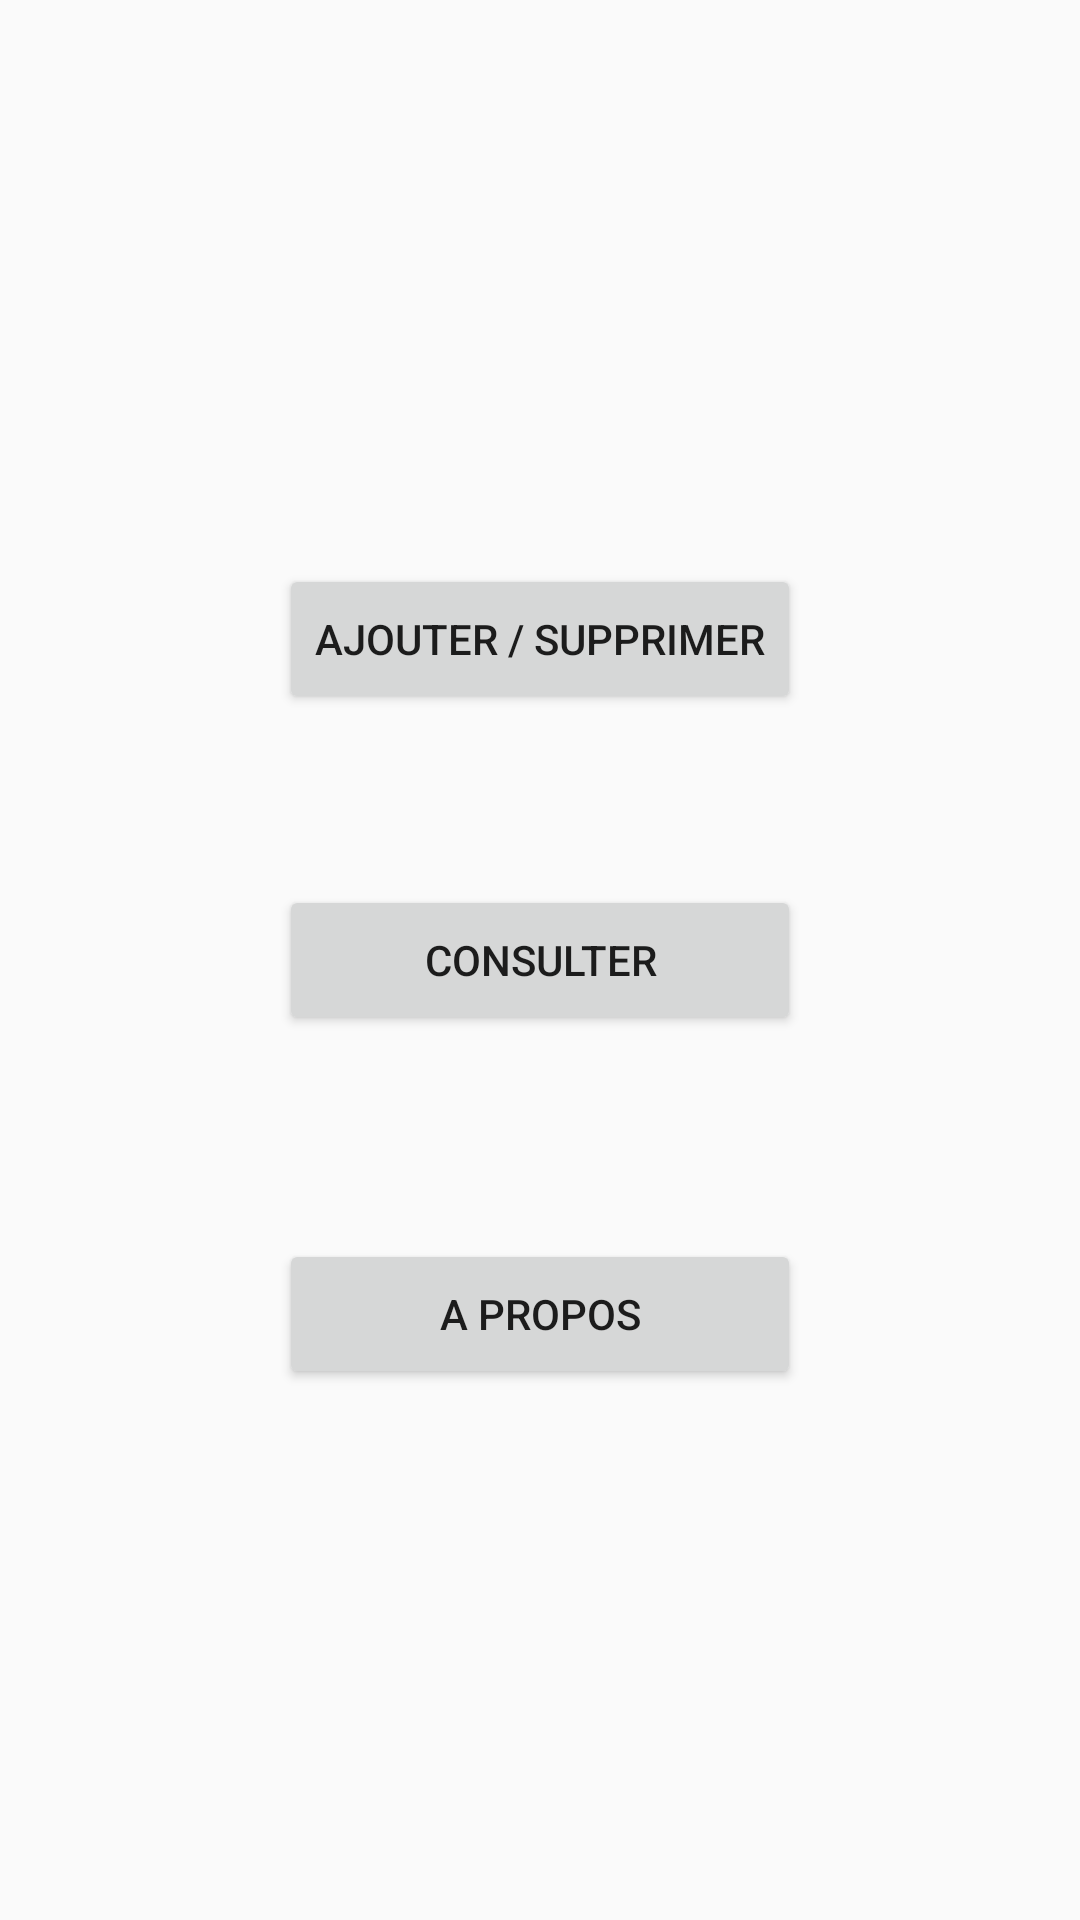

Android layout source for this screen:
<!-- AndroidManifest.xml: application theme AppTheme -->
<!-- res/layout/activity_main.xml -->
<RelativeLayout
    xmlns:tools="http://schemas.android.com/tools"
    xmlns:android="http://schemas.android.com/apk/res/android"
    android:layout_width="match_parent"
    android:layout_height="match_parent"
    android:paddingLeft="@dimen/activity_horizontal_margin"
    android:paddingRight="@dimen/activity_horizontal_margin"
    android:paddingTop="@dimen/activity_vertical_margin"
    android:paddingBottom="@dimen/activity_vertical_margin" tools:context=".MainActivity"
    android:clickable="false">

        <ScrollView
            android:layout_width="match_parent"
            android:layout_height="match_parent"
            android:id="@+id/scrollView">

            <RelativeLayout
                android:layout_width="match_parent"
                android:layout_height="match_parent">

            </RelativeLayout>
        </ScrollView>

        <Button
            android:layout_width="wrap_content"
            android:layout_height="50dp"
            android:text="Ajouter / Supprimer"
            android:id="@+id/add"
            android:clickable="true"
            android:layout_alignWithParentIfMissing="false"
            android:layout_above="@+id/show"
            android:layout_centerHorizontal="true"
            android:layout_marginBottom="57dp" />

        <Button
            android:layout_width="match_parent"
            android:layout_height="50dp"
            android:text="A Propos"
            android:id="@+id/about"
            android:clickable="true"
            android:layout_marginTop="68dp"
            android:layout_below="@+id/show"
            android:layout_alignRight="@+id/show"
            android:layout_alignEnd="@+id/show"
            android:layout_alignLeft="@+id/show"
            android:layout_alignStart="@+id/show" />

        <Button
                android:layout_width="match_parent"
                android:layout_height="50dp"
                android:text="Consulter"
                android:id="@+id/show"
                android:clickable="true"
            android:layout_centerVertical="true"
            android:layout_alignRight="@+id/add"
            android:layout_alignEnd="@+id/add"
            android:layout_alignLeft="@+id/add"
            android:layout_alignStart="@+id/add" />
    </RelativeLayout>
<!-- resources referenced by this layout -->
<resources>
  <style name="AppTheme" parent="Theme.AppCompat.Light.DarkActionBar">
  
      </style>
</resources>
